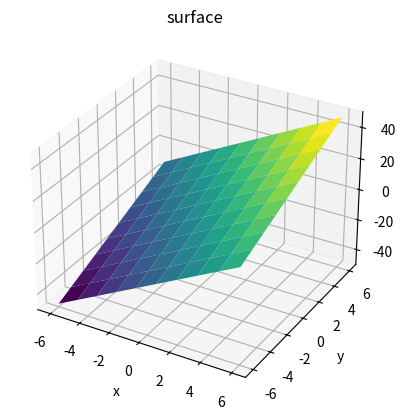

Write Python code to recreate this figure.
# from mpl_toolkits import mplot3d
import sys

import matplotlib.pyplot as plt
import numpy as np


def f(x, y):
    return np.sin(np.sqrt(x ** 2 + y ** 2))


def lin_f(x, y):
    return 5 * x + 3 * y


def plot_f():
    x = np.linspace(-6, 6, 10)
    y = np.linspace(-6, 6, 10)
    X, Y = np.meshgrid(x, y)
    Z = lin_f(X, Y)
    fig = plt.figure()
    ax = plt.axes(projection='3d')
    # ax.contour3D(X, Y, Z, 100, cmap='binary')
    ax.set_xlabel('x')
    ax.set_ylabel('y')
    ax.set_zlabel('z')
    # ax.view_init(40, 5)
    ax.plot_surface(X, Y, Z, rstride=1, cstride=1,
                    cmap='viridis', edgecolor='none')
    ax.set_title('surface')
    plt.show()


def plot_3d():
    fig = plt.figure()
    ax = plt.axes(projection='3d')
    # Data for a three-dimensional line
    zline = np.linspace(0, 15, 1000)
    xline = np.sin(zline)
    yline = np.cos(zline)
    ax.plot3D(xline, yline, zline, 'gray')
    # Data for three-dimensional scattered points
    zdata = 15 * np.random.random(100)
    xdata = np.sin(zdata) + 0.1 * np.random.randn(100)
    ydata = np.cos(zdata) + 0.1 * np.random.randn(100)
    ax.scatter3D(xdata, ydata, zdata, c=zdata, cmap='Greens')
    plt.show()


def plot_2d():
    plt.style.use('seaborn-whitegrid')
    fig = plt.figure()
    ax = plt.axes()
    plt.show()


if __name__ == '__main__':
    plot_f()
    sys.exit(0)
